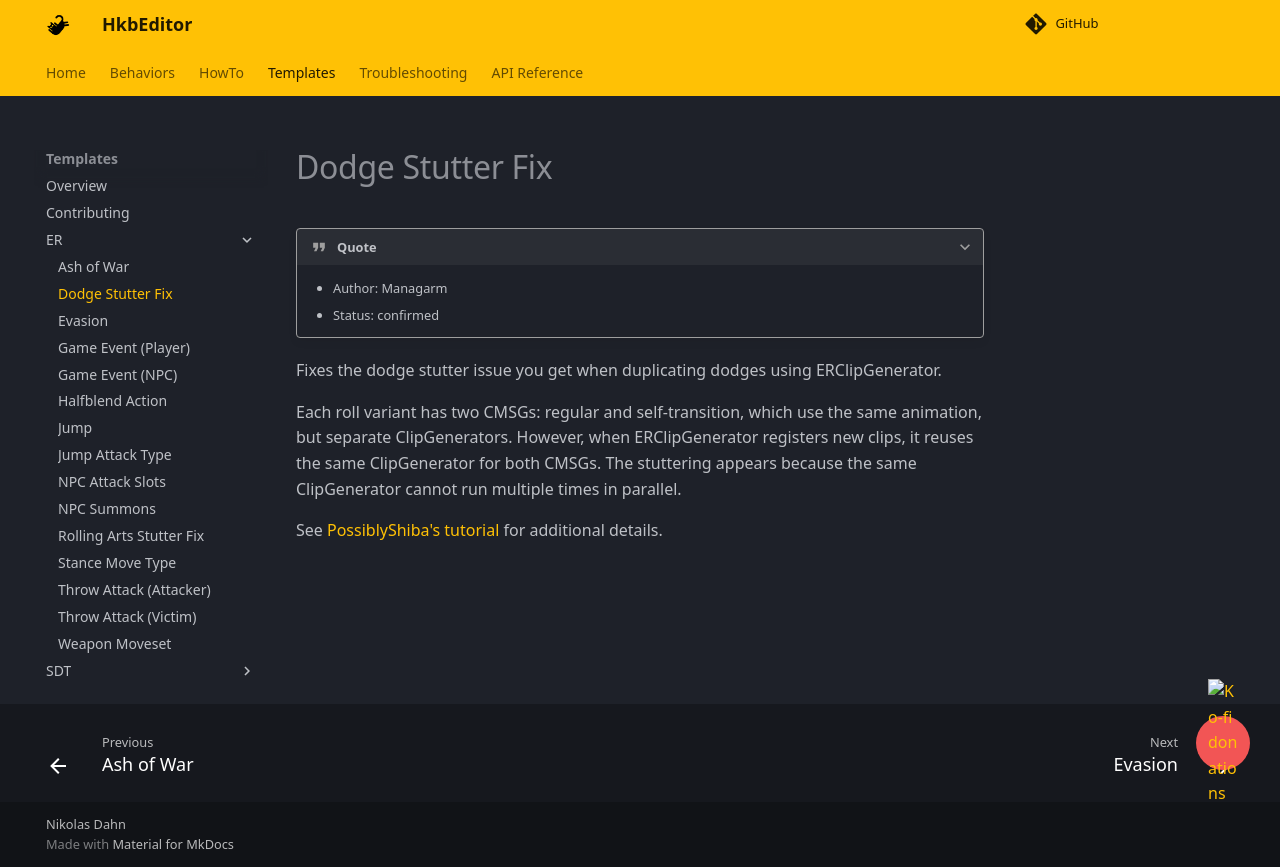

repository: ndahn/HkbEditor · page: templates/er/dodge_stutter_fix/index.html · generator: mkdocs

# Dodge Stutter Fix

???+ quote

    - Author: Managarm
    - Status: confirmed

Fixes the dodge stutter issue you get when duplicating dodges using ERClipGenerator.

Each roll variant has two CMSGs: regular and self-transition, which use the same animation, but separate ClipGenerators. However, when ERClipGenerator registers new clips, it reuses the same ClipGenerator for both CMSGs. The stuttering appears because the same ClipGenerator cannot run multiple times in parallel.

See [PossiblyShiba's tutorial](https://docs.google.com/document/d/1kWycrniv1i_TxDFkJIXzFWrgKLe8kFbZcpMd2PAVGPo/edit?tab=t.0) for additional details.
